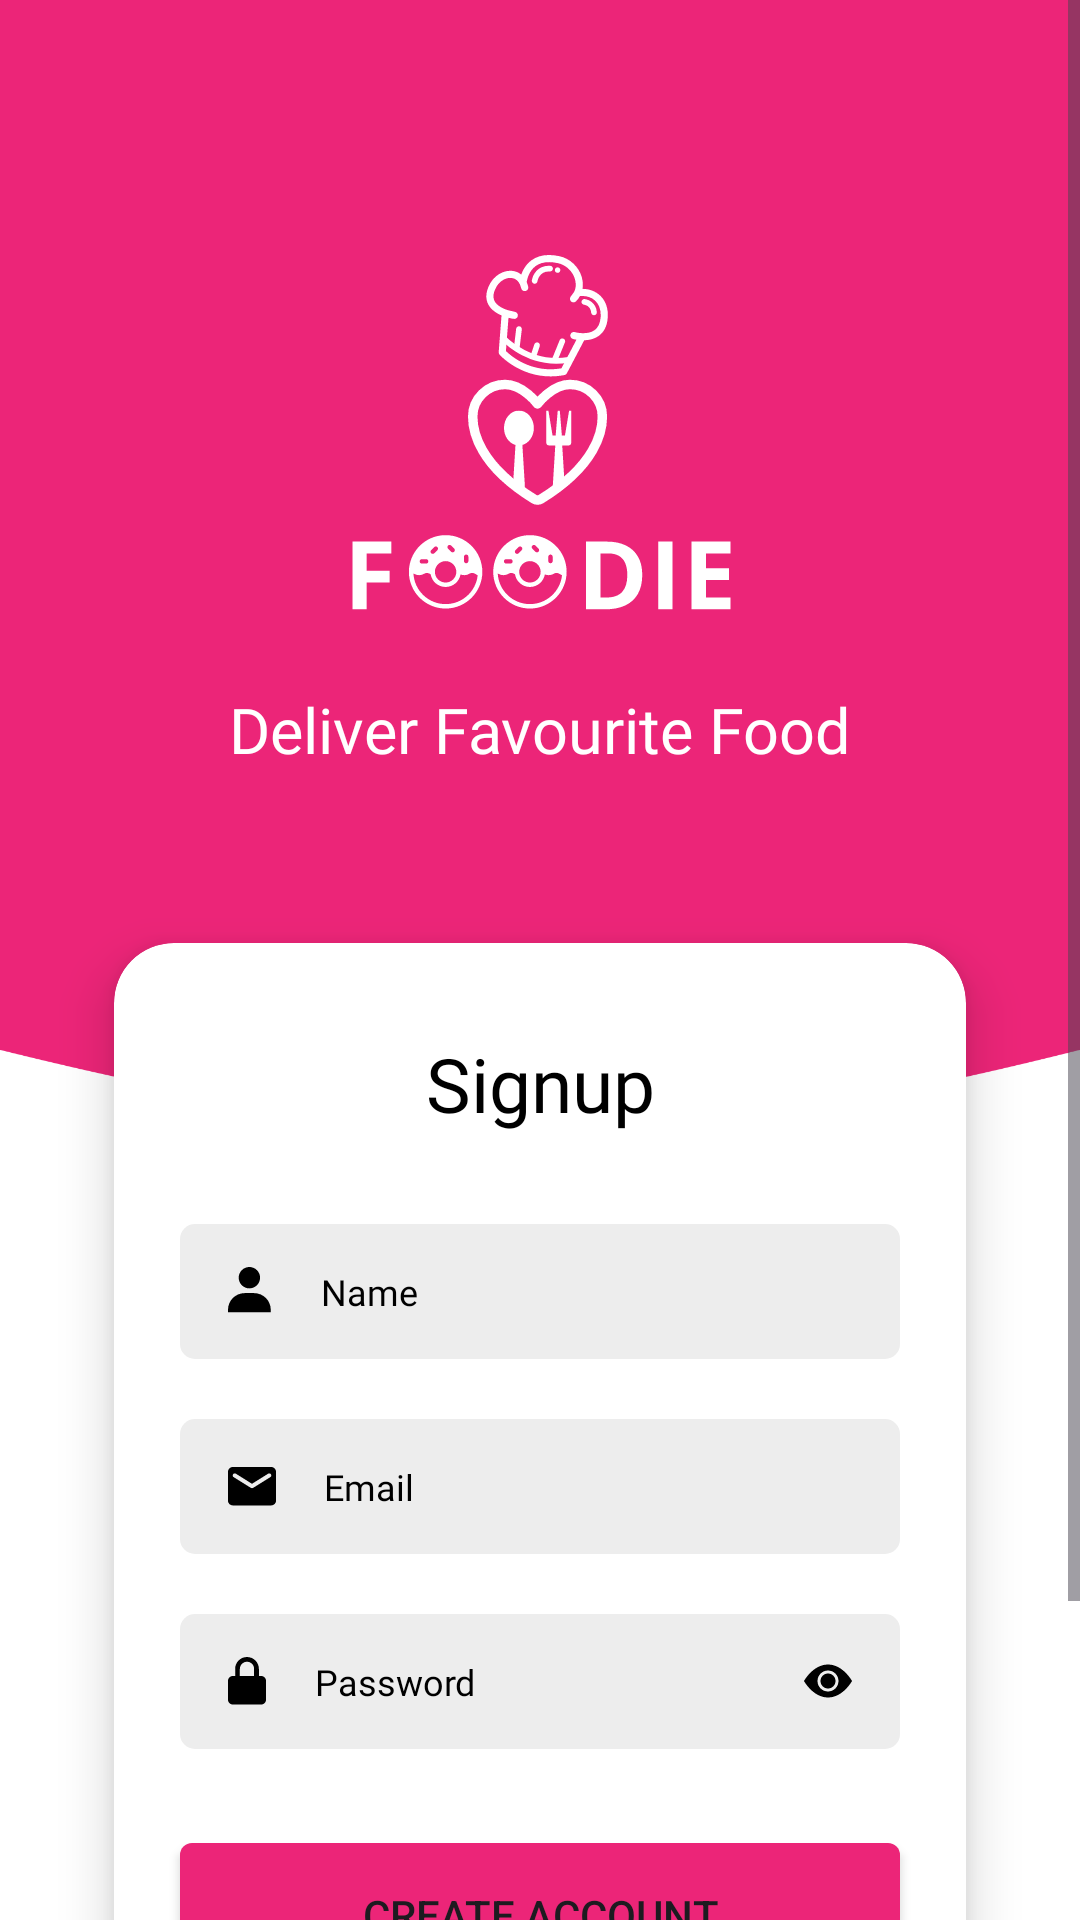

Layout XML and referenced resources for this Android screen:
<!-- AndroidManifest.xml: application theme Theme.Foodie -->
<!-- res/layout/fragment_signup.xml -->
<?xml version="1.0" encoding="utf-8"?>
<ScrollView xmlns:android="http://schemas.android.com/apk/res/android"
    xmlns:app="http://schemas.android.com/apk/res-auto"
    android:layout_width="match_parent"
    android:layout_height="match_parent"
    android:background="@drawable/auth_background"
    android:fillViewport="true">


    <androidx.constraintlayout.widget.ConstraintLayout
        android:layout_width="match_parent"
        android:layout_height="wrap_content">

        <ImageView
            android:id="@+id/imageView4"
            android:layout_width="wrap_content"
            android:layout_height="wrap_content"
            android:layout_marginTop="85dp"
            android:src="@drawable/white_logo"
            app:layout_constraintEnd_toEndOf="parent"
            app:layout_constraintHorizontal_bias="0.5"
            app:layout_constraintStart_toStartOf="parent"
            app:layout_constraintTop_toTopOf="parent" />

        <TextView
            android:id="@+id/textView6"
            android:layout_width="wrap_content"
            android:layout_height="wrap_content"
            android:layout_marginTop="16dp"
            android:fontFamily="@font/open_sans_semibold"
            android:text="@string/deliver_favourite_food"
            android:textColor="@color/white"
            android:textSize="21sp"
            app:layout_constraintEnd_toEndOf="parent"
            app:layout_constraintStart_toStartOf="parent"
            app:layout_constraintTop_toBottomOf="@+id/imageView4" />

        <androidx.cardview.widget.CardView
            android:id="@+id/cardView"
            android:layout_width="match_parent"
            android:layout_height="wrap_content"
            android:layout_marginStart="38dp"
            android:layout_marginTop="57dp"
            android:layout_marginEnd="38dp"
            app:cardCornerRadius="20dp"
            app:cardElevation="10dp"
            app:layout_constraintEnd_toEndOf="parent"
            app:layout_constraintStart_toStartOf="parent"
            app:layout_constraintTop_toBottomOf="@+id/textView6">

            <androidx.constraintlayout.widget.ConstraintLayout
                android:layout_width="match_parent"
                android:layout_height="match_parent">

                <TextView
                    android:id="@+id/textView7"
                    android:layout_width="wrap_content"
                    android:layout_height="wrap_content"
                    android:layout_marginTop="30dp"
                    android:fontFamily="@font/open_sans_bold"
                    android:text="@string/signup"
                    android:textColor="@color/black"
                    android:textSize="25sp"
                    app:layout_constraintEnd_toEndOf="parent"
                    app:layout_constraintHorizontal_bias="0.5"
                    app:layout_constraintStart_toStartOf="parent"
                    app:layout_constraintTop_toTopOf="parent" />

                <EditText
                    android:id="@+id/signup_name_txt"
                    android:layout_width="match_parent"
                    android:layout_height="45dp"
                    android:layout_marginStart="22dp"
                    android:layout_marginTop="30dp"
                    android:layout_marginEnd="22dp"
                    android:background="@drawable/app_custom_text_field"
                    android:drawableStart="@drawable/person_icon"
                    android:drawablePadding="16dp"
                    android:fontFamily="@font/open_sans"
                    android:hint="@string/name_hint"
                    android:inputType="text"
                    android:paddingStart="16dp"
                    android:textColorHint="@color/black"
                    android:textSize="12sp"

                    app:layout_constraintEnd_toEndOf="parent"
                    app:layout_constraintStart_toStartOf="parent"
                    app:layout_constraintTop_toBottomOf="@+id/textView7" />

                <EditText
                    android:id="@+id/signup_email_txt"
                    android:layout_width="0dp"
                    android:layout_height="45dp"
                    android:layout_marginTop="20dp"
                    android:background="@drawable/app_custom_text_field"
                    android:drawableStart="@drawable/email_icon"
                    android:drawablePadding="16dp"
                    android:ems="10"
                    android:fontFamily="@font/open_sans"
                    android:hint="@string/email_hint"
                    android:inputType="textEmailAddress"
                    android:paddingStart="16dp"
                    android:textColorHint="@color/black"
                    android:textSize="12sp"
                    app:layout_constraintEnd_toEndOf="@+id/signup_name_txt"
                    app:layout_constraintHorizontal_bias="0.5"
                    app:layout_constraintStart_toStartOf="@+id/signup_name_txt"
                    app:layout_constraintTop_toBottomOf="@+id/signup_name_txt" />

                <EditText
                    android:id="@+id/signup_password_txt"
                    android:layout_width="0dp"
                    android:layout_height="45dp"
                    android:layout_marginTop="20dp"
                    android:background="@drawable/app_custom_text_field"
                    android:drawableStart="@drawable/password_icon"
                    android:drawableEnd="@drawable/eye_icon"
                    android:drawablePadding="16dp"
                    android:ems="10"
                    android:fontFamily="@font/open_sans"
                    android:hint="@string/password_hint"
                    android:inputType="textPassword"
                    android:paddingStart="16dp"
                    android:paddingEnd="16dp"
                    android:textColorHint="@color/black"
                    android:textSize="12sp"
                    app:layout_constraintEnd_toEndOf="@+id/signup_email_txt"
                    app:layout_constraintStart_toStartOf="@+id/signup_email_txt"
                    app:layout_constraintTop_toBottomOf="@+id/signup_email_txt" />


                <Button
                    android:id="@+id/signup_btn"
                    android:layout_width="0dp"
                    android:layout_height="wrap_content"
                    android:layout_marginTop="30dp"
                    android:layout_marginBottom="55dp"
                    android:background="@drawable/app_custom_button"
                    android:text="@string/create_account"
                    app:layout_constraintBottom_toBottomOf="parent"
                    app:layout_constraintEnd_toEndOf="@id/signup_email_txt"
                    app:layout_constraintStart_toStartOf="@id/signup_email_txt"
                    app:layout_constraintTop_toBottomOf="@+id/signup_password_txt" />

                <ProgressBar
                    android:id="@+id/signup_progress"
                    android:layout_width="wrap_content"
                    android:layout_height="wrap_content"
                    android:indeterminateTint="@color/primary"
                    android:indeterminateTintMode="src_in"
                    android:visibility="gone"
                    app:layout_constraintBottom_toBottomOf="@id/signup_btn"
                    app:layout_constraintEnd_toEndOf="@id/signup_btn"
                    app:layout_constraintStart_toStartOf="@id/signup_btn"
                    app:layout_constraintTop_toTopOf="@id/signup_btn" />

                <TextView
                    android:id="@+id/txt_guest"
                    android:layout_width="0dp"
                    android:layout_height="wrap_content"
                    android:layout_marginTop="8dp"
                    android:layout_marginBottom="8dp"
                    android:background="?attr/selectableItemBackground"
                    android:fontFamily="@font/open_sans_semibold"
                    android:gravity="center"
                    android:padding="10dp"
                    android:text="@string/continue_as_guest"
                    android:textColor="@color/primary"
                    android:textSize="15sp"
                    app:layout_constraintBottom_toBottomOf="parent"
                    app:layout_constraintEnd_toEndOf="parent"
                    app:layout_constraintStart_toStartOf="parent"
                    app:layout_constraintTop_toBottomOf="@+id/signup_btn" />


            </androidx.constraintlayout.widget.ConstraintLayout>
        </androidx.cardview.widget.CardView>

        <TextView
            android:id="@+id/textView8"
            android:layout_width="wrap_content"
            android:layout_height="wrap_content"
            android:layout_marginTop="30dp"
            android:fontFamily="@font/open_sans_semibold"
            android:text="@string/already_have_an_account"
            android:textColor="@color/black"
            android:textSize="14sp"
            app:layout_constraintEnd_toEndOf="parent"
            app:layout_constraintStart_toStartOf="parent"
            app:layout_constraintTop_toBottomOf="@+id/cardView" />

    </androidx.constraintlayout.widget.ConstraintLayout>
</ScrollView>
<!-- resources referenced by this layout -->
<resources>
  <color name="black">#FF000000</color>
  <color name="primary">#EC2578</color>
  <color name="white">#FFFFFFFF</color>
  <!-- drawable app_custom_button (drawable) -->
  <?xml version="1.0" encoding="utf-8"?>
  <shape xmlns:android="http://schemas.android.com/apk/res/android"
      android:shape="rectangle">
      <solid android:color="@color/primary"></solid>
      <corners android:radius="4dp"></corners>
  </shape>
  <!-- drawable app_custom_text_field (drawable) -->
  <?xml version="1.0" encoding="utf-8"?>
  <shape xmlns:android="http://schemas.android.com/apk/res/android"
      android:shape="rectangle">
      <solid android:color="@color/background_light"></solid>
      <corners android:radius="5dp"></corners>
  </shape>
  <!-- drawable eye_icon (drawable) -->
  <vector xmlns:android="http://schemas.android.com/apk/res/android"
      android:width="16dp"
      android:height="16dp"
      android:viewportWidth="16"
      android:viewportHeight="16">
      <path
          android:fillColor="#000000"
          android:pathData="M10.5,8C10.5,8.663 10.237,9.299 9.768,9.768C9.299,10.237 8.663,10.5 8,10.5C7.337,10.5 6.701,10.237 6.232,9.768C5.763,9.299 5.5,8.663 5.5,8C5.5,7.337 5.763,6.701 6.232,6.232C6.701,5.763 7.337,5.5 8,5.5C8.663,5.5 9.299,5.763 9.768,6.232C10.237,6.701 10.5,7.337 10.5,8Z" />
      <path
          android:fillColor="#000000"
          android:pathData="M0,8C0,8 3,2.5 8,2.5C13,2.5 16,8 16,8C16,8 13,13.5 8,13.5C3,13.5 0,8 0,8ZM8,11.5C8.928,11.5 9.818,11.131 10.475,10.475C11.131,9.818 11.5,8.928 11.5,8C11.5,7.072 11.131,6.181 10.475,5.525C9.818,4.869 8.928,4.5 8,4.5C7.072,4.5 6.181,4.869 5.525,5.525C4.869,6.181 4.5,7.072 4.5,8C4.5,8.928 4.869,9.818 5.525,10.475C6.181,11.131 7.072,11.5 8,11.5Z" />
  </vector>
  <!-- drawable password_icon (drawable) -->
  <vector xmlns:android="http://schemas.android.com/apk/res/android"
      android:width="13dp"
      android:height="16dp"
      android:viewportWidth="13"
      android:viewportHeight="16">
    <path
        android:pathData="M12.667,7.917C12.667,7.043 11.957,6.333 11.083,6.333H10.292V3.958C10.292,1.776 8.516,0 6.333,0C4.151,0 2.375,1.776 2.375,3.958V6.333H1.583C0.71,6.333 0,7.043 0,7.917V14.25C0,15.123 0.71,15.833 1.583,15.833H11.083C11.957,15.833 12.667,15.123 12.667,14.25V7.917ZM3.958,3.958C3.958,2.649 5.024,1.583 6.333,1.583C7.643,1.583 8.708,2.649 8.708,3.958V6.333H3.958V3.958Z"
        android:fillColor="#000000"/>
  </vector>
  <!-- drawable person_icon (drawable) -->
  <vector xmlns:android="http://schemas.android.com/apk/res/android"
      android:width="15dp"
      android:height="16dp"
      android:viewportWidth="15"
      android:viewportHeight="16">
      <path
          android:fillColor="#000000"
          android:pathData="M3.563,3.563C3.563,5.527 5.161,7.125 7.125,7.125C9.089,7.125 10.688,5.527 10.688,3.563C10.688,1.598 9.089,0 7.125,0C5.161,0 3.563,1.598 3.563,3.563ZM13.458,15.042H14.25V14.25C14.25,11.195 11.763,8.708 8.708,8.708H5.542C2.486,8.708 0,11.195 0,14.25V15.042H13.458Z" />
  </vector>
  <string name="already_have_an_account">Already have an account?</string>
  <string name="continue_as_guest">Continue as Guest</string>
  <string name="create_account">Create Account</string>
  <string name="deliver_favourite_food">Deliver Favourite Food</string>
  <string name="email_hint">Email</string>
  <string name="name_hint">Name</string>
  <string name="password_hint">Password</string>
  <string name="signup">Signup</string>
  <style name="Theme.Foodie" parent="Base.Theme.Foodie" />
  <color name="background_light">#EDEDED</color>
  <style name="Base.Theme.Foodie" parent="Theme.Material3.DayNight.NoActionBar">
          
           <item name="colorPrimary">@color/primary</item>
      </style>
</resources>
